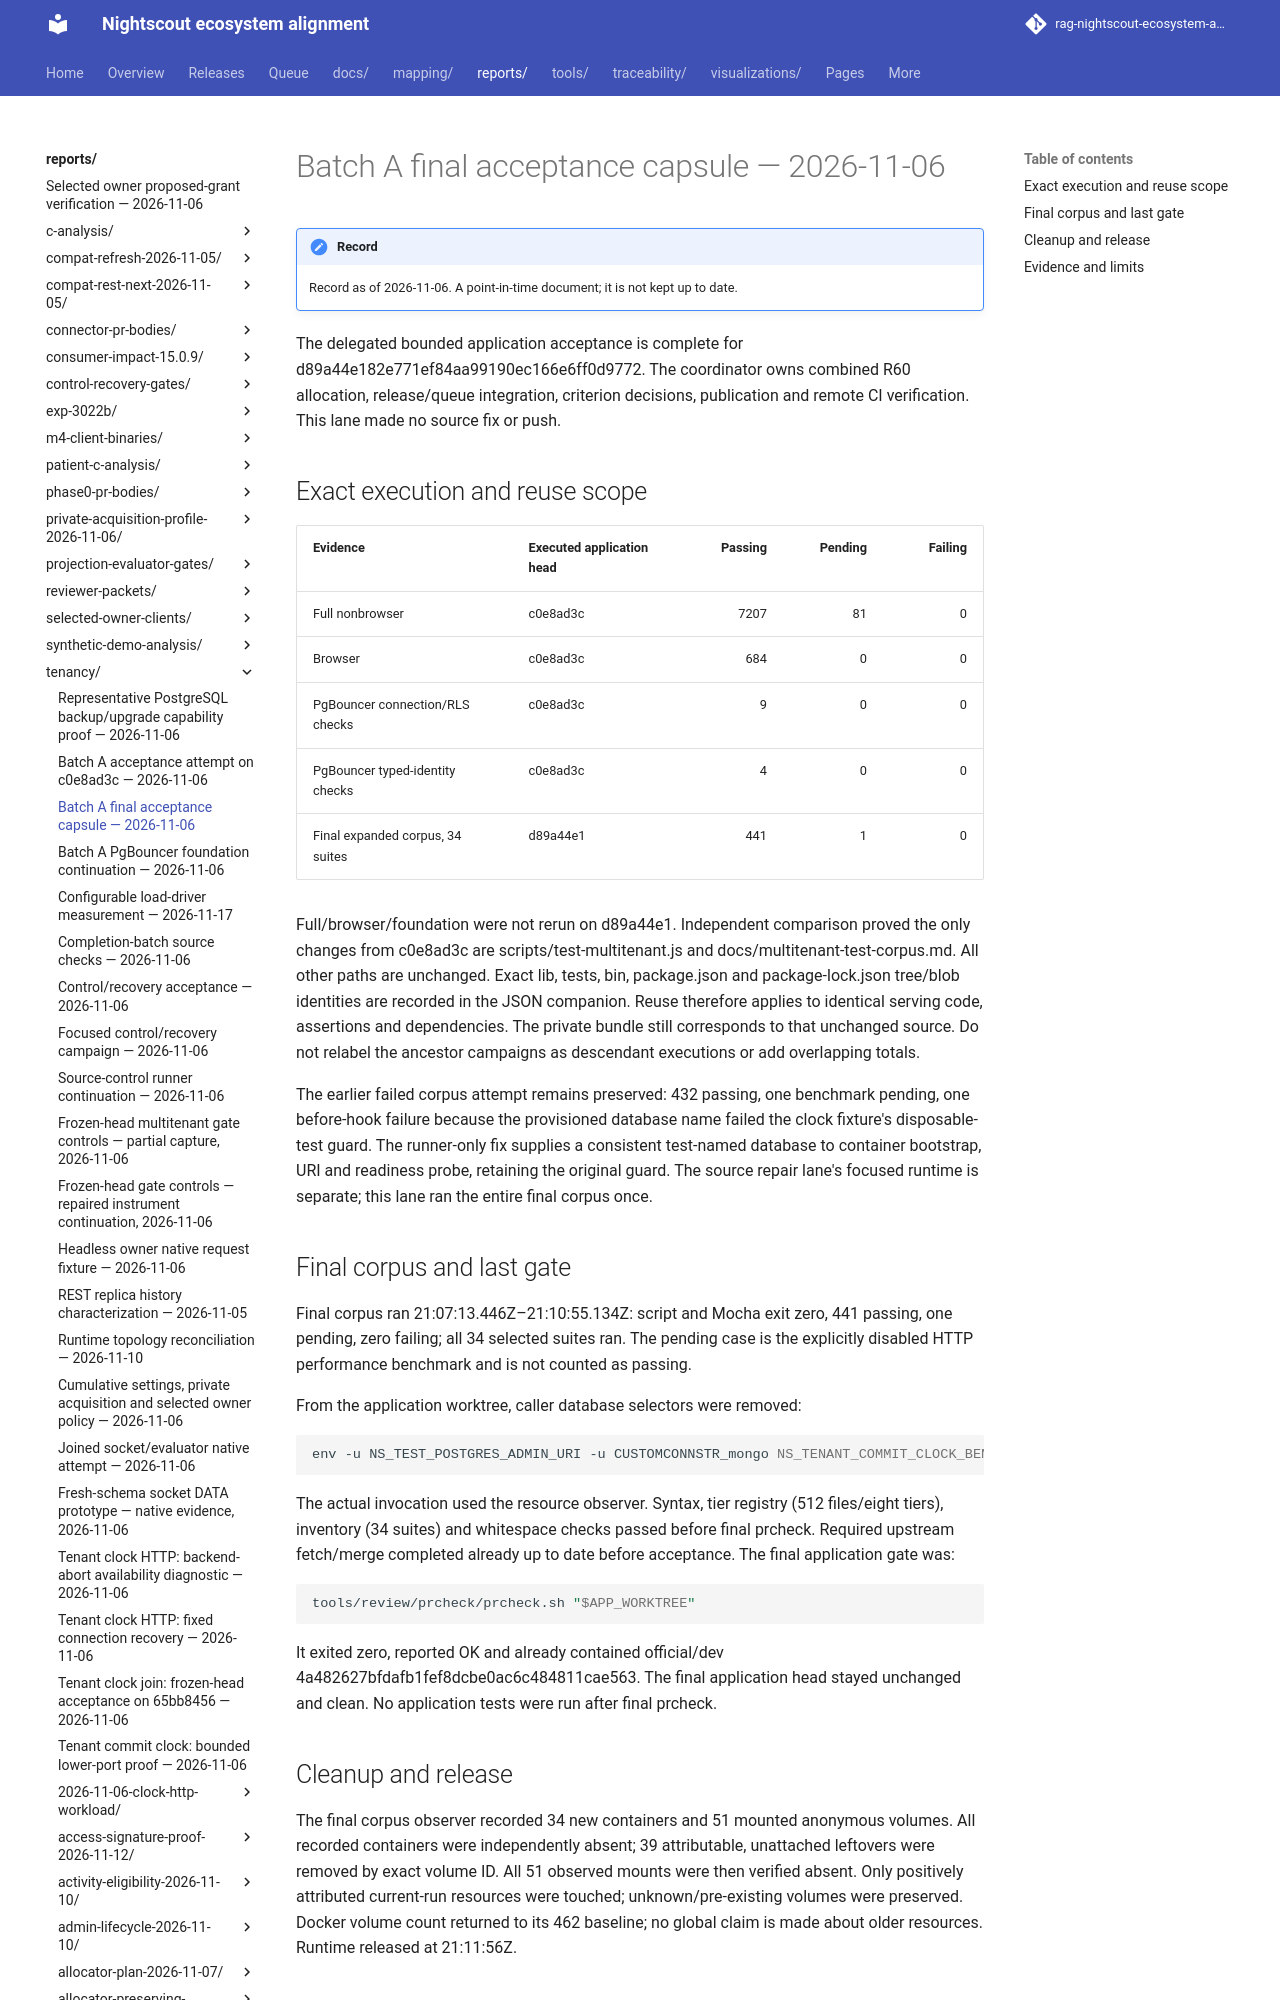

repository: bewest/rag-nightscout-ecosystem-alignment · page: reports/tenancy/batch-a-acceptance-d89a44e1-2026-11-06.html · generator: mkdocs

# Batch A final acceptance capsule — 2026-11-06

The delegated bounded application acceptance is complete for d89a44e182e771ef84aa99190ec166e6ff0d9772.
The coordinator owns combined R60 allocation, release/queue integration, criterion decisions,
publication and remote CI verification. This lane made no source fix or push.
